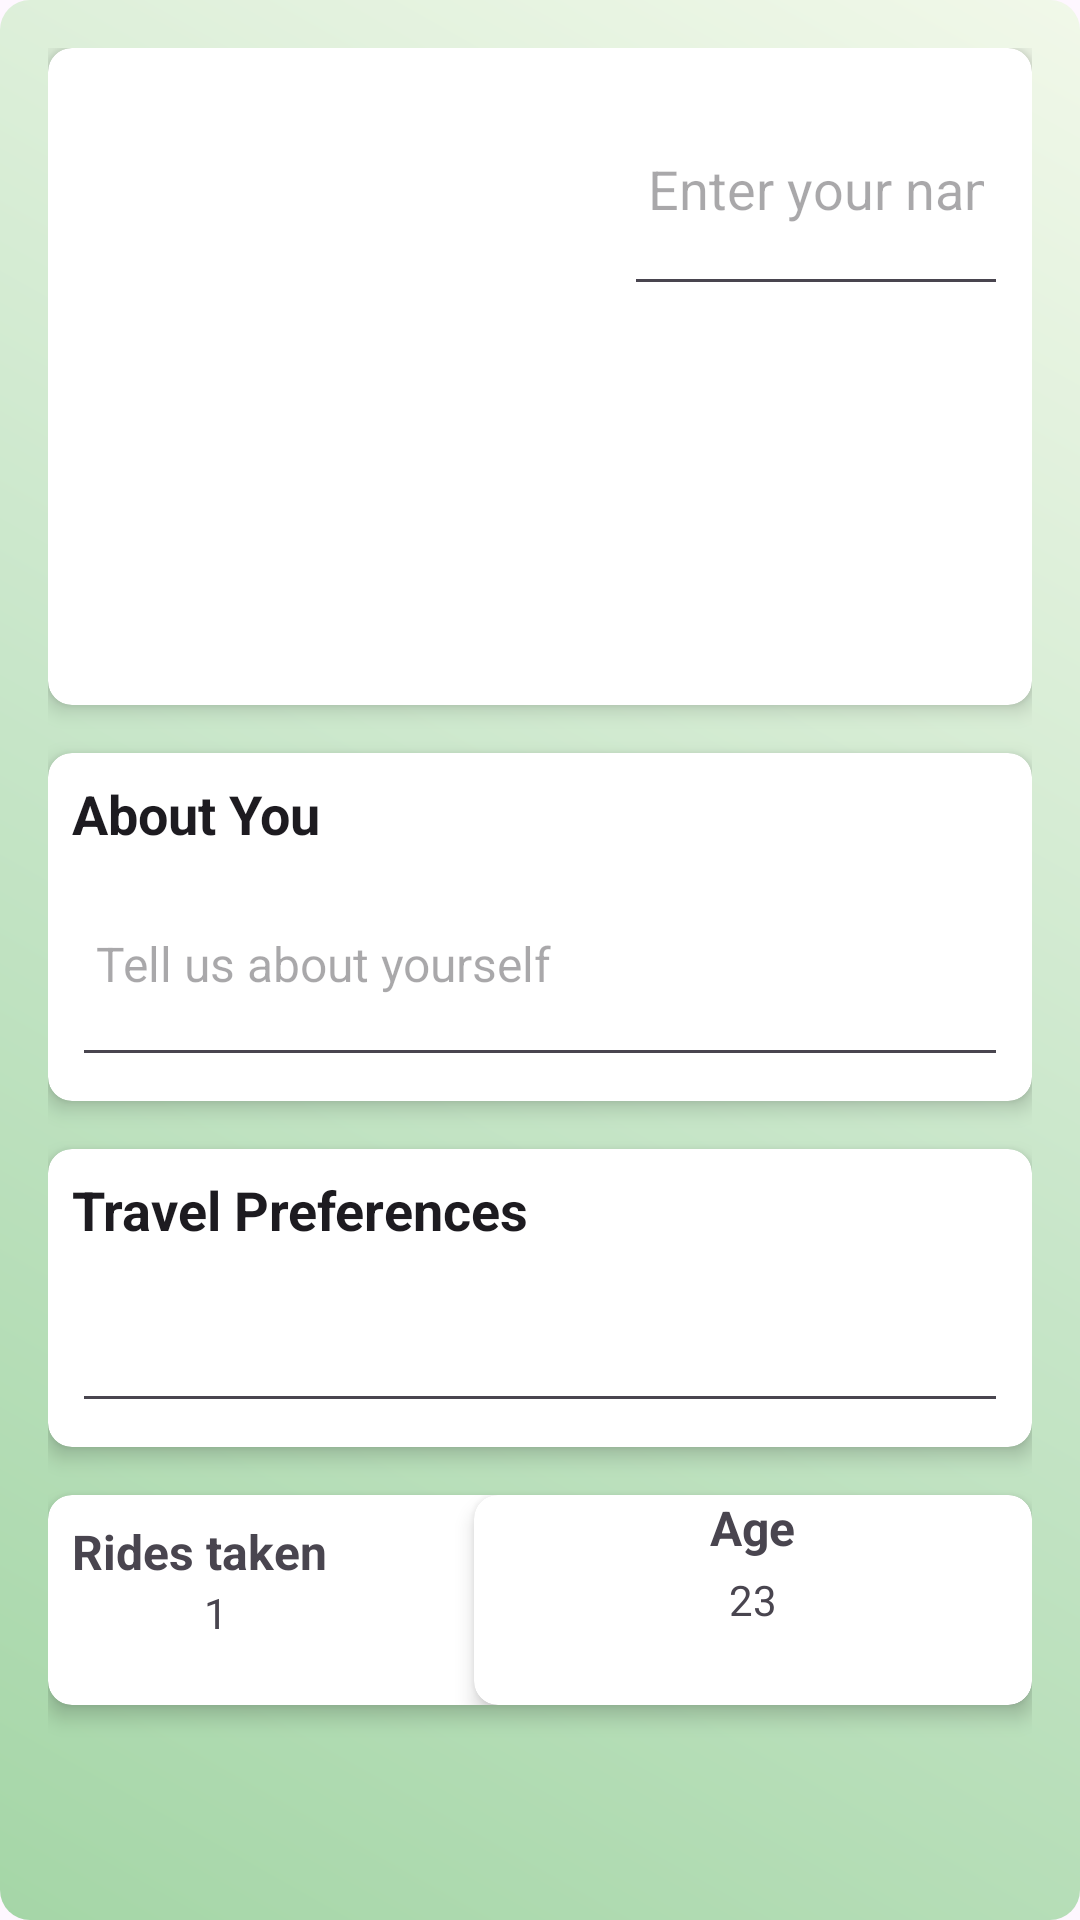

The Android layout XML behind this screen, and the referenced resources:
<!-- AndroidManifest.xml: application theme Theme.Corider -->
<!-- res/layout/userprofilepage.xml -->
<?xml version="1.0" encoding="utf-8"?>
<ScrollView xmlns:android="http://schemas.android.com/apk/res/android"
    xmlns:app="http://schemas.android.com/apk/res-auto"
    xmlns:tools="http://schemas.android.com/tools"
    android:layout_width="match_parent"
    android:layout_height="match_parent"
    android:background="@drawable/homepage_gradient"
    android:padding="16dp"
    tools:context=".UserProfilePageActivity">

    <LinearLayout
        android:layout_width="match_parent"
        android:layout_height="wrap_content"
        android:orientation="vertical">

        
        <androidx.cardview.widget.CardView
            android:layout_width="match_parent"
            android:layout_height="wrap_content"
            android:layout_marginBottom="16dp"
            app:cardElevation="4dp"
            app:cardBackgroundColor="@android:color/white"
            app:cardCornerRadius="8dp">

            <LinearLayout
                android:layout_width="match_parent"
                android:layout_height="219dp"
                android:orientation="horizontal"
                android:padding="8dp">

                <ImageView
                    android:id="@+id/imgProfilePicture"
                    android:layout_width="168dp"
                    android:layout_height="163dp"
                    android:layout_marginEnd="16dp"
                    android:background="@drawable/profile"
                    android:scaleType="centerCrop"
                    app:srcCompat="@drawable/profile" />

                
                <EditText
                    android:id="@+id/edtUserName"
                    android:layout_width="267dp"
                    android:layout_height="78dp"
                    android:layout_weight="1"
                    android:background="?android:attr/editTextBackground"
                    android:hint="Enter your name"
                    android:inputType="textPersonName"
                    android:padding="8dp"
                    android:textColor="?android:attr/textColorPrimary"
                    android:textSize="18sp"
                    android:textDirection="ltr"
                    android:textAlignment="textStart"
                    />
            </LinearLayout>
        </androidx.cardview.widget.CardView>

        
        <androidx.cardview.widget.CardView
            android:layout_width="match_parent"
            android:layout_height="wrap_content"
            android:layout_marginBottom="16dp"
            app:cardElevation="4dp"
            app:cardBackgroundColor="@android:color/white"
            app:cardCornerRadius="8dp">

            <LinearLayout
                android:layout_width="match_parent"
                android:layout_height="match_parent"
                android:orientation="vertical"
                android:padding="8dp">

                <TextView
                    android:id="@+id/txtAboutYouTitle"
                    android:layout_width="wrap_content"
                    android:layout_height="wrap_content"
                    android:text="About You"
                    android:textColor="?android:attr/textColorPrimary"
                    android:textSize="18sp"
                    android:textStyle="bold"
                    android:textDirection="ltr"
                    />

                <EditText
                    android:id="@+id/edtAboutYou"
                    android:layout_width="match_parent"
                    android:layout_height="wrap_content"
                    android:background="?android:attr/editTextBackground"
                    android:hint="Tell us about yourself"
                    android:inputType="textMultiLine"
                    android:lines="3"
                    android:maxLines="5"
                    android:padding="8dp"
                    android:textColor="?android:attr/textColorPrimary"
                    android:textSize="16sp"
                    android:textDirection="ltr"
                    android:textAlignment="textStart"
                    />
            </LinearLayout>
        </androidx.cardview.widget.CardView>

        
        <androidx.cardview.widget.CardView
            android:layout_width="match_parent"
            android:layout_height="wrap_content"
            android:layout_marginBottom="16dp"
            app:cardElevation="4dp"
            app:cardBackgroundColor="@android:color/white"
            app:cardCornerRadius="8dp">

            <LinearLayout
                android:layout_width="match_parent"
                android:layout_height="wrap_content"
                android:orientation="vertical"
                android:padding="8dp">

                <TextView
                    android:id="@+id/TravelPreferencesTitle"
                    android:layout_width="wrap_content"
                    android:layout_height="wrap_content"
                    android:text="Travel Preferences"
                    android:textColor="?android:attr/textColorPrimary"
                    android:textSize="18sp"
                    android:textStyle="bold" />

                <Spinner
                    android:id="@+id/txtTravelPreferencesTitle"
                    android:layout_width="match_parent"
                    android:layout_height="59dp"
                    android:background="?android:attr/editTextBackground"
                    android:spinnerMode="dropdown" />
            </LinearLayout>
        </androidx.cardview.widget.CardView>

        
        <androidx.cardview.widget.CardView
            android:layout_width="match_parent"
            android:layout_height="70dp"
            android:layout_gravity="left"
            android:layout_marginBottom="16dp"
            app:cardBackgroundColor="@android:color/white"
            app:cardCornerRadius="8dp"
            app:cardElevation="4dp">

            <LinearLayout
                android:layout_width="171dp"
                android:layout_height="match_parent"
                android:orientation="vertical"
                android:padding="8dp">

                <TextView
                    android:id="@+id/txtRidesTaken"
                    android:layout_width="wrap_content"
                    android:layout_height="wrap_content"
                    android:layout_gravity="start"
                    android:text="Rides taken"
                    android:textSize="16sp"
                    android:textStyle="bold" />

                <TextView
                    android:id="@+id/txtRidesCount"
                    android:layout_width="96dp"
                    android:layout_height="wrap_content"
                    android:layout_gravity="fill_horizontal|center_vertical"
                    android:gravity="center_horizontal"
                    android:text="1"
                    android:textAlignment="center"
                    android:textDirection="ltr" />

            </LinearLayout>

            <androidx.cardview.widget.CardView
                android:layout_width="186dp"
                android:layout_height="match_parent"
                android:layout_gravity="right"
                app:cardBackgroundColor="@android:color/white"
                app:cardCornerRadius="8dp"
                app:cardElevation="4dp">

                <TextView
                    android:id="@+id/txtAgeTitle"
                    android:layout_width="wrap_content"
                    android:layout_height="wrap_content"
                    android:layout_gravity="clip_horizontal|center|top"
                    android:text="Age"
                    android:textSize="16sp"
                    android:textStyle="bold" />

                <TextView
                    android:id="@+id/txtAgeValue"
                    android:layout_width="match_parent"
                    android:layout_height="wrap_content"
                    android:layout_gravity="fill_horizontal|center_vertical"
                    android:gravity="center"
                    android:text="23"
                    android:textAlignment="center"
                    android:textDirection="ltr" />
            </androidx.cardview.widget.CardView>
        </androidx.cardview.widget.CardView>

    </LinearLayout>
</ScrollView>
<!-- resources referenced by this layout -->
<resources>
  <!-- drawable homepage_gradient (drawable) -->
  <layer-list xmlns:android="http://schemas.android.com/apk/res/android">
      <item>
          <shape>
              <gradient
                  android:startColor="#A5D6A7"
                  android:centerColor="#C8E6C9"
                  android:endColor="#F1F8E9"
                  android:angle="45" />
              <corners android:radius="10dp"/>
          </shape>
      </item>
  </layer-list>
  <style name="Theme.Corider" parent="Base.Theme.Corider" />
  <style name="Base.Theme.Corider" parent="Theme.Material3.Light.NoActionBar">
          
      </style>
</resources>
